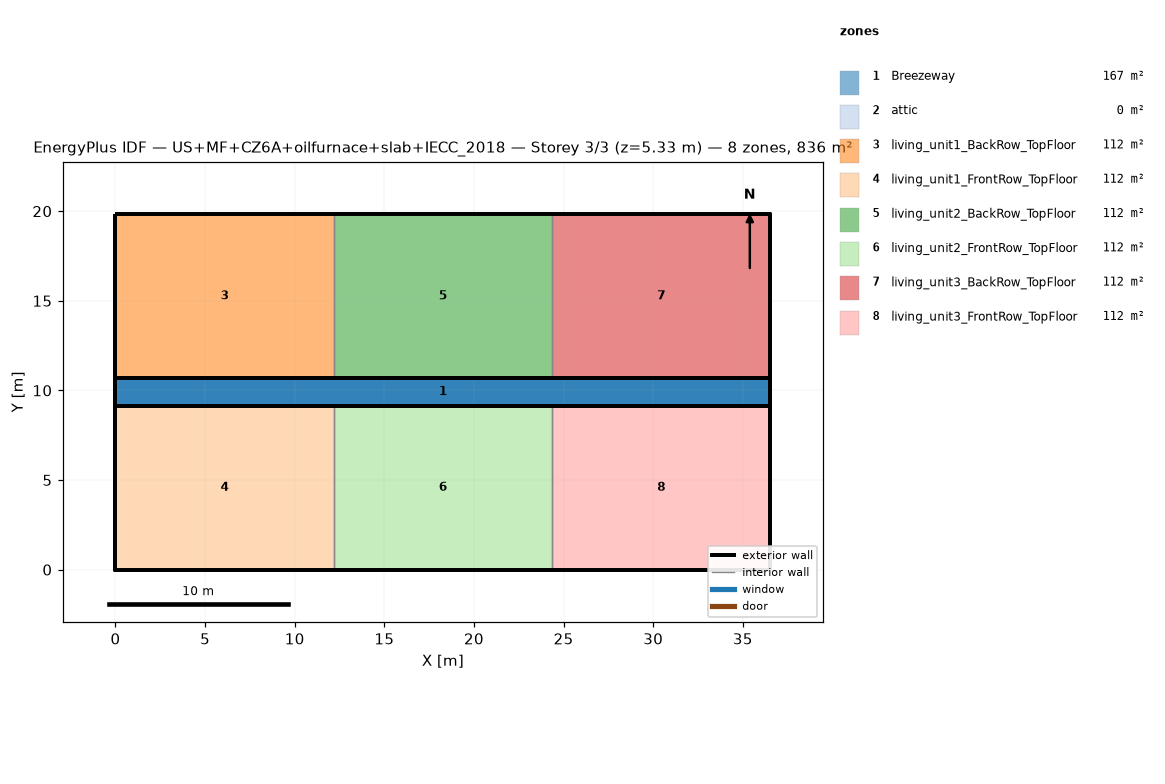
=== STOREY PLAN SPEC (per zone: floor XY polygon, exterior-wall plan segments, windows/doors) ===
zone 1: Breezeway  (167.0 m²)
  floor: (36.54, 9.16) (0.00, 9.16) (0.00, 10.68) (36.54, 10.68)
  floor: (36.54, 9.16) (0.00, 9.16) (0.00, 10.68) (36.54, 10.68)
  floor: (36.54, 9.16) (0.00, 9.16) (0.00, 10.68) (36.54, 10.68)
zone 2: attic  (0.0 m²)
  exterior wall: (36.54, 0.00) – (36.54, 19.84) – (36.54, 9.92)  [29.8 m]
  exterior wall: (0.00, 19.84) – (0.00, 0.00) – (0.00, 9.92)  [29.8 m]
zone 3: living_unit1_BackRow_TopFloor  (111.5 m²)
  floor: (12.18, 10.68) (0.00, 10.68) (0.00, 19.84) (12.18, 19.84)
  exterior wall: (12.18, 19.84) – (0.00, 19.84)  [12.2 m]
  exterior wall: (0.00, 19.84) – (0.00, 10.68)  [9.2 m]
  exterior wall: (0.00, 10.68) – (12.18, 10.68)  [12.2 m]
  interior walls: 1
zone 4: living_unit1_FrontRow_TopFloor  (111.5 m²)
  floor: (12.18, 0.00) (0.00, 0.00) (0.00, 9.16) (12.18, 9.16)
  exterior wall: (0.00, 0.00) – (12.18, 0.00)  [12.2 m]
  exterior wall: (0.00, 9.16) – (0.00, 0.00)  [9.2 m]
  exterior wall: (12.18, 9.16) – (0.00, 9.16)  [12.2 m]
  interior walls: 1
zone 5: living_unit2_BackRow_TopFloor  (111.5 m²)
  floor: (24.36, 10.68) (12.18, 10.68) (12.18, 19.84) (24.36, 19.84)
  exterior wall: (12.18, 10.68) – (24.36, 10.68)  [12.2 m]
  exterior wall: (24.36, 19.84) – (12.18, 19.84)  [12.2 m]
  interior walls: 2
zone 6: living_unit2_FrontRow_TopFloor  (111.5 m²)
  floor: (24.36, 0.00) (12.18, 0.00) (12.18, 9.16) (24.36, 9.16)
  exterior wall: (12.18, 0.00) – (24.36, 0.00)  [12.2 m]
  exterior wall: (24.36, 9.16) – (12.18, 9.16)  [12.2 m]
  interior walls: 2
zone 7: living_unit3_BackRow_TopFloor  (111.5 m²)
  floor: (36.54, 10.68) (24.36, 10.68) (24.36, 19.84) (36.54, 19.84)
  exterior wall: (36.54, 10.68) – (36.54, 19.84)  [9.2 m]
  exterior wall: (36.54, 19.84) – (24.36, 19.84)  [12.2 m]
  exterior wall: (24.36, 10.68) – (36.54, 10.68)  [12.2 m]
  interior walls: 1
zone 8: living_unit3_FrontRow_TopFloor  (111.5 m²)
  floor: (36.54, 0.00) (24.36, 0.00) (24.36, 9.16) (36.54, 9.16)
  exterior wall: (24.36, 0.00) – (36.54, 0.00)  [12.2 m]
  exterior wall: (36.54, 0.00) – (36.54, 9.16)  [9.2 m]
  exterior wall: (36.54, 9.16) – (24.36, 9.16)  [12.2 m]
  interior walls: 1

=== DERIVED (storey summary) ===
Building: US+MF+CZ6A+oilfurnace+slab+IECC_2018
Storey: 3 of 3  (floor level z = 5.33 m)
Storey gross floor area: 836.2 m²
Zones on this storey: 8
  - Breezeway: floor 167.0 m²
  - attic: floor 0.0 m²; exterior wall 59.5 m (81.9 m²); WWR 0.0%
  - living_unit1_BackRow_TopFloor: floor 111.5 m²; exterior wall 33.5 m (86.9 m²); WWR 0.0%
  - living_unit1_FrontRow_TopFloor: floor 111.5 m²; exterior wall 33.5 m (86.9 m²); WWR 0.0%
  - living_unit2_BackRow_TopFloor: floor 111.5 m²; exterior wall 24.4 m (63.1 m²); WWR 0.0%
  - living_unit2_FrontRow_TopFloor: floor 111.5 m²; exterior wall 24.4 m (63.1 m²); WWR 0.0%
  - living_unit3_BackRow_TopFloor: floor 111.5 m²; exterior wall 33.5 m (86.9 m²); WWR 0.0%
  - living_unit3_FrontRow_TopFloor: floor 111.5 m²; exterior wall 33.5 m (86.9 m²); WWR 0.0%
Zone adjacency (shared interzone walls):
  - living_unit1_BackRow_TopFloor ↔ living_unit2_BackRow_TopFloor
  - living_unit1_FrontRow_TopFloor ↔ living_unit2_FrontRow_TopFloor
  - living_unit2_BackRow_TopFloor ↔ living_unit3_BackRow_TopFloor
  - living_unit2_FrontRow_TopFloor ↔ living_unit3_FrontRow_TopFloor